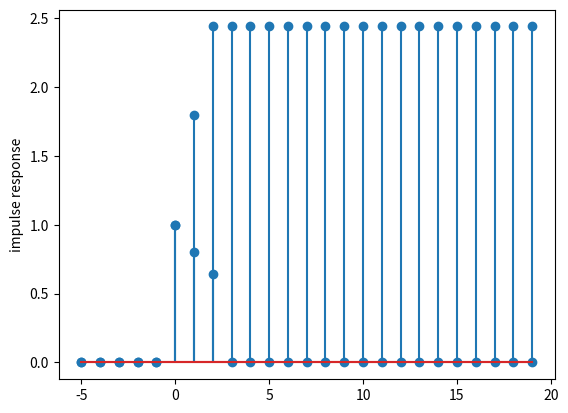

The script that saved this image:
import matplotlib.pyplot as plt
import scipy as sc
import numpy as np
from scipy import signal

xaxis = np.arange(-5,20)
step = np.zeros(25)
for i in range(5,25):
    step[i] = 1 ;

# step response

y = sc.signal.lfilter([1 , 0.8 , 0.64] , [1] , step )

plt.stem(xaxis , y)
plt.ylabel("step response")
plt.show()

# impulse response

impulse = np.zeros(25)
impulse[5] = 1

y1 = sc.signal.lfilter([1 , 0.8 , 0.64] , [1] , impulse)

plt.stem(xaxis , y1)
plt.ylabel("impulse response")
plt.show()